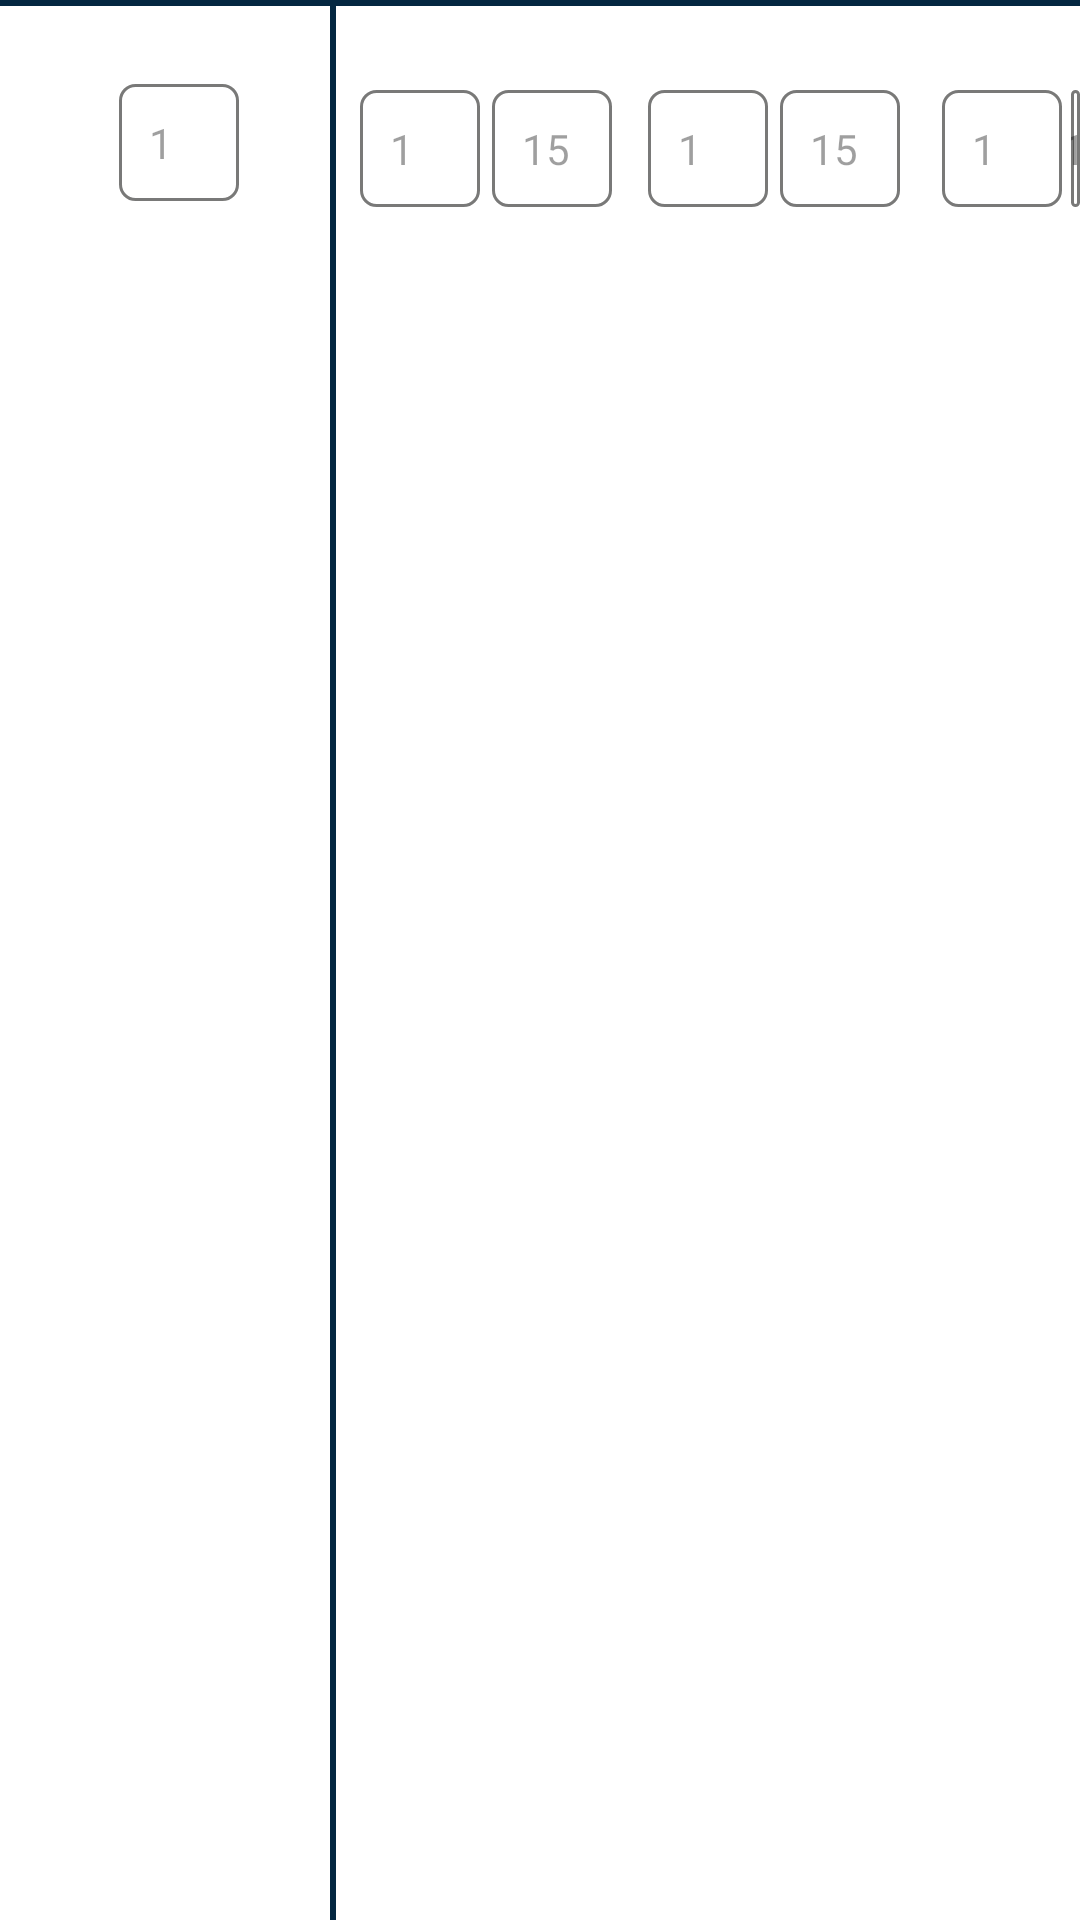

Layout XML and referenced resources for this Android screen:
<!-- AndroidManifest.xml: application theme Theme.MontaigneApp -->
<!-- res/layout/adapter_spt_amostra.xml -->
<?xml version="1.0" encoding="utf-8"?>
<androidx.cardview.widget.CardView xmlns:android="http://schemas.android.com/apk/res/android"
    android:id="@+id/cardView"
    android:layout_width="match_parent"
    android:layout_height="wrap_content"
    android:layout_margin="5dp">

    <RelativeLayout
        android:layout_width="match_parent"
        android:layout_height="wrap_content">

        <View
            android:id="@+id/dividerHorizontal"
            android:layout_width="match_parent"
            android:layout_height="2dp"
            android:background="?android:attr/listDivider"
            android:backgroundTint="@color/color_primary_light"
            android:backgroundTintMode="add" />

        <EditText
            android:id="@+id/editTextGolpe1"
            android:layout_width="40dp"
            android:layout_height="wrap_content"
            android:layout_below="@+id/dividerHorizontal"
            android:layout_alignStart="@+id/dividerSpt"
            android:layout_marginStart="10dp"
            android:layout_marginTop="28dp"
            android:ems="10"
            android:hint="1"
            android:inputType="number|numberDecimal" />

        <EditText
            android:id="@+id/editTextPenetracao1"
            android:layout_width="40dp"
            android:layout_height="wrap_content"
            android:layout_below="@+id/dividerHorizontal"
            android:layout_alignStart="@+id/editTextGolpe1"
            android:layout_marginStart="44dp"
            android:layout_marginTop="28dp"
            android:ems="10"
            android:hint="15"
            android:inputType="number" />

        <EditText
            android:id="@+id/editTextGolpe2"
            android:layout_width="40dp"
            android:layout_height="wrap_content"
            android:layout_below="@+id/dividerHorizontal"
            android:layout_alignStart="@+id/editTextGolpe1"
            android:layout_marginStart="96dp"
            android:layout_marginTop="28dp"
            android:ems="10"
            android:hint="1"
            android:inputType="number|numberDecimal" />

        <EditText
            android:id="@+id/editTextPenetracao2"
            android:layout_width="40dp"
            android:layout_height="wrap_content"
            android:layout_below="@+id/dividerHorizontal"
            android:layout_alignStart="@+id/editTextGolpe1"
            android:layout_marginStart="140dp"
            android:layout_marginTop="28dp"
            android:ems="10"
            android:hint="15"
            android:inputType="number" />

        <EditText
            android:id="@+id/editTextGolpe3"
            android:layout_width="40dp"
            android:layout_height="wrap_content"
            android:layout_below="@+id/dividerHorizontal"
            android:layout_alignStart="@+id/editTextGolpe1"
            android:layout_marginStart="194dp"
            android:layout_marginTop="28dp"
            android:ems="10"
            android:hint="1"
            android:inputType="number|numberDecimal" />

        <EditText
            android:id="@+id/editTextPenetracao3"
            android:layout_width="40dp"
            android:layout_height="wrap_content"
            android:layout_below="@+id/dividerHorizontal"
            android:layout_alignStart="@+id/editTextGolpe1"
            android:layout_marginStart="237dp"
            android:layout_marginTop="28dp"
            android:ems="10"
            android:hint="15"
            android:inputType="number" />

        <EditText
            android:id="@+id/edit_text_profundidade"
            android:layout_width="40dp"
            android:layout_height="wrap_content"
            android:layout_marginStart="10dp"
            android:layout_marginTop="28dp"
            android:layout_marginEnd="-80dp"
            android:layout_toStartOf="@+id/dividerSpt"
            android:ems="10"
            android:hint="1"
            android:inputType="numberSigned|number|numberDecimal" />

        <View
            android:id="@+id/dividerSpt"
            android:layout_width="2dp"
            android:layout_height="match_parent"
            android:layout_alignParentTop="true"
            android:layout_marginStart="110dp"
            android:layout_marginTop="0dp"
            android:background="?android:attr/listDivider"
            android:backgroundTint="@color/color_primary_light"
            android:backgroundTintMode="screen" />

    </RelativeLayout>

</androidx.cardview.widget.CardView>
<!-- resources referenced by this layout -->
<resources>
  <color name="color_primary_light">#042741</color>
  <color name="white">#FFFFFFFF</color>
  <color name="fundo_light">#EAEAEA</color>
  <color name="hint">#60000000</color>
  <color name="accent">#BDE3FF</color>
  <style name="CardViewLight" parent="Widget.Material3.CardView.Outlined">
      <item name="cardBackgroundColor">#FFFFFF</item>
  </style>
  <style name="ImputLight" parent="Widget.MaterialComponents.TextInputLayout.OutlinedBox">
          <item name="android:layout_width">match_parent</item>
          <item name="android:layout_height">wrap_content</item>
          <item name="android:colorAccent">@color/accent</item>
          <item name="android:textColor">@color/black</item>
          <item name="startIconTint">@color/color_primary</item>
          <item name="errorIconTint">@color/destaque</item>
          <item name="startIconScaleType">centerInside</item>
          <item name="helperTextTextColor">@color/destaque</item>
          <item name="endIconMode">clear_text</item>
          <item name="android:textSize">14dp</item>
  
  </style>
  <color name="color_primary_dark">#FB0035</color>
  <style name="Tollbar_light" parent="Widget.MaterialComponents.Toolbar">
      <item name="android:background">@color/color_primary_light</item>
      <item name="android:textColorPrimary">@color/white</item>
      </style>
  <style name="ButtonPadrao_light" parent="Widget.MaterialComponents.Button">
          <item name="android:textColor">@color/white</item>
          <item name="android:textSize">14dp</item>
          <item name="backgroundTint">@color/color_primary</item>
          <item name="cornerRadius">10dp</item>
          <item name="android:elevation">20dp</item>
          <item name="android:padding">10dp</item>
          <item name="android:layout_width">126dp</item>
          <item name="android:layout_height">wrap_content</item>
      </style>
  <style name="ImageButton_light" parent="Widget.AppCompat.ImageButton">
          <item name="backgroundTint">#00042741</item>
          <item name="tint">@color/color_primary</item>
          <item name="android:layout_width">40dp</item>
          <item name="android:layout_height">40dp</item>
      </style>
  <style name="Edit_Text_light" parent="Widget.AppCompat.EditText">
          <item name="android:layout_width">match_parent</item>
          <item name="android:layout_height">wrap_content</item>
          <item name="android:colorAccent">@color/accent</item>
          <item name="android:textColor">@color/black</item>
          <item name="android:textSize">14dp</item>
          <item name="android:layout_marginTop">20dp</item>
          <item name="android:padding">10dp</item>
          <item name="android:background">@drawable/style_edit_text_light</item>
      </style>
  <!-- drawable style_edit_text_light (drawable) -->
  <?xml version="1.0" encoding="utf-8"?>
  <shape xmlns:android="http://schemas.android.com/apk/res/android">
      <solid android:color="#FFFFFF"/>
      <corners android:radius="5dp"/>
      <stroke android:color="#D8616160"  android:width="1dp"/>
  
  </shape>
  <!-- not gathered from this repository: default colours our renderer supplied (Android Studio template values) -->
  <color name="black">#FF000000</color>
</resources>
